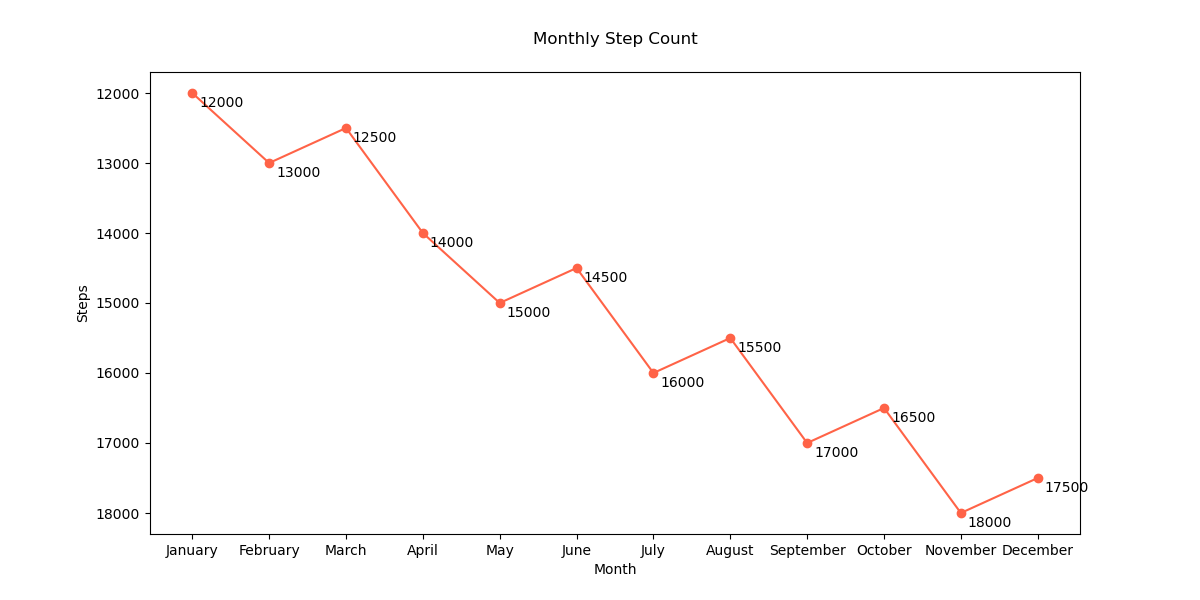

Values plotted in this chart, from the file beside it:
Month, Steps
January, 12000
February, 13000
March, 12500
April, 14000
May, 15000
June, 14500
July, 16000
August, 15500
September, 17000
October, 16500
November, 18000
December, 17500
